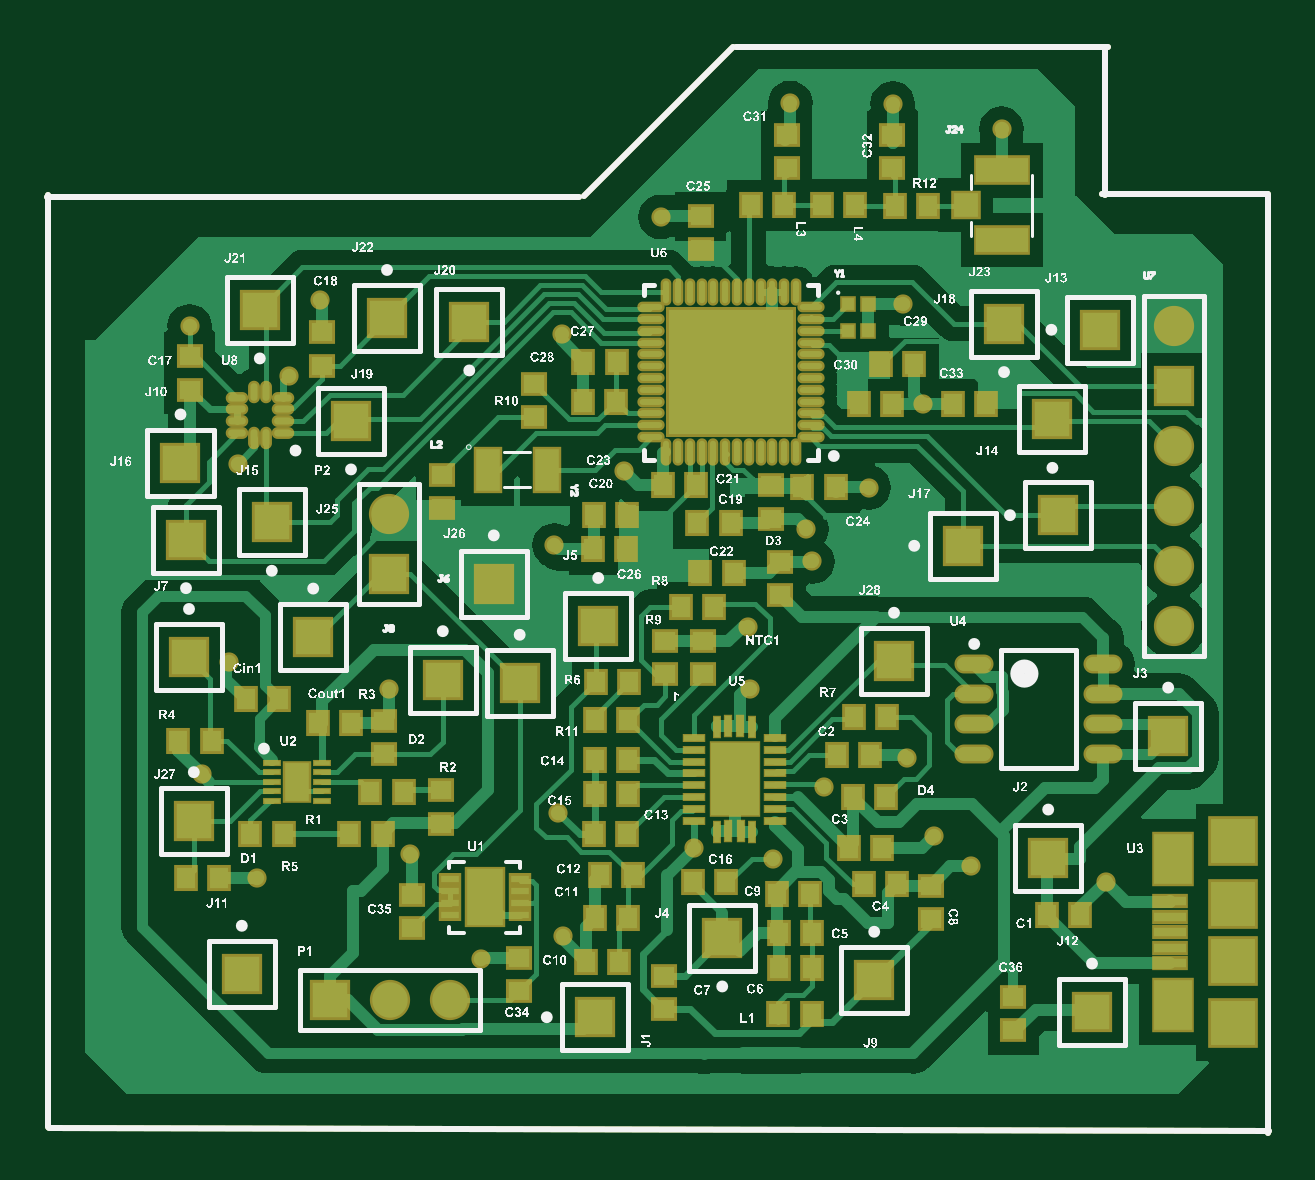
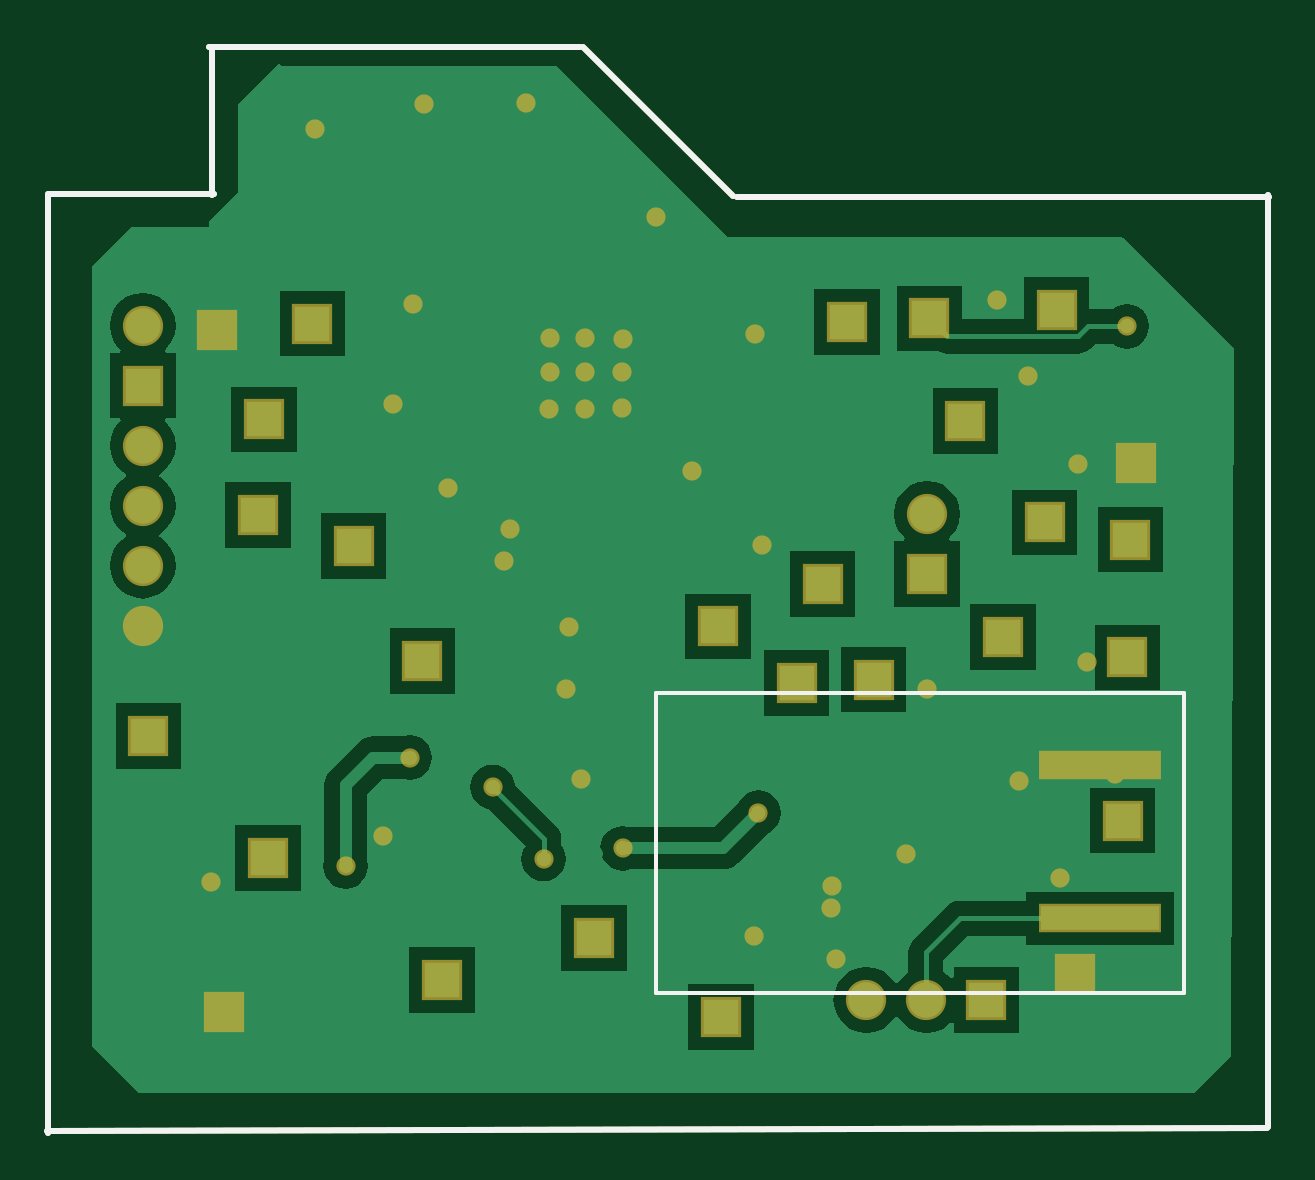
Circuit board: 9 layer files. Board 51.7 x 46.0 mm.
- drill: WearTechPCB.DRL (1181 bytes)
- bottom_copper: WearTechPCB.GBL (11501 bytes)
- bottom_silk: WearTechPCB.GBO (493 bytes)
- paste: WearTechPCB.GBP (413 bytes)
- bottom_mask: WearTechPCB.GBS (2486 bytes)
- top_copper: WearTechPCB.GTL (37050 bytes)
- top_silk: WearTechPCB.GTO (655100 bytes)
- paste: WearTechPCB.GTP (5937 bytes)
- top_mask: WearTechPCB.GTS (8005 bytes)

=== drill: WearTechPCB.DRL (1181 bytes, source withheld) ===
=== bottom_copper: WearTechPCB.GBL (11501 bytes, source omitted) ===
=== bottom_silk: WearTechPCB.GBO ===
G04 Layer_Color=32896*
%FSLAX25Y25*%
%MOIN*%
G70*
G01*
G75*
%ADD36C,0.01000*%
%ADD81C,0.00700*%
D36*
X437600Y266200D02*
X462500Y291100D01*
X463000D02*
X524900D01*
X524400Y266400D02*
Y290500D01*
X524000Y266600D02*
X551400D01*
X551700Y110100D02*
Y266500D01*
X348500Y110801D02*
X551800Y110400D01*
X348300Y111000D02*
Y266400D01*
X348200Y266000D02*
X436800D01*
D81*
X362300Y133300D02*
Y183300D01*
Y133300D02*
X450300D01*
Y183300D01*
X384300D02*
X428300D01*
X450300D01*
X362300D02*
X384300D01*
M02*

=== paste: WearTechPCB.GBP ===
G04 Layer_Color=128*
%FSLAX25Y25*%
%MOIN*%
G70*
G01*
G75*
%ADD36C,0.01000*%
%ADD45R,0.19685X0.03937*%
D36*
X437600Y266200D02*
X462500Y291100D01*
X463000D02*
X524900D01*
X524400Y266400D02*
Y290500D01*
X524000Y266600D02*
X551400D01*
X551700Y110100D02*
Y266500D01*
X348500Y110801D02*
X551800Y110400D01*
X348300Y111000D02*
Y266400D01*
X348200Y266000D02*
X436800D01*
D45*
X376300Y145800D02*
D03*
Y171300D02*
D03*
M02*

=== bottom_mask: WearTechPCB.GBS ===
G04 Layer_Color=16711935*
%FSLAX25Y25*%
%MOIN*%
G70*
G01*
G75*
%ADD36C,0.01000*%
%ADD76R,0.06706X0.06706*%
%ADD77R,0.06706X0.06706*%
%ADD78C,0.06706*%
%ADD79C,0.03200*%
%ADD80R,0.20485X0.04737*%
D36*
X437600Y266200D02*
X462500Y291100D01*
X463000D02*
X524900D01*
X524400Y266400D02*
Y290500D01*
X524000Y266600D02*
X551400D01*
X551700Y110100D02*
Y266500D01*
X348500Y110801D02*
X551800Y110400D01*
X348300Y111000D02*
Y266400D01*
X348200Y266000D02*
X436800D01*
D76*
X422600Y201562D02*
D03*
X534994Y176197D02*
D03*
X515700Y228962D02*
D03*
X426912Y185000D02*
D03*
X414100Y185600D02*
D03*
X392500Y192700D02*
D03*
X371300Y208911D02*
D03*
X372600Y162100D02*
D03*
X398800Y228700D02*
D03*
X371800Y189300D02*
D03*
X489300Y188669D02*
D03*
X385600Y211811D02*
D03*
X418512Y245200D02*
D03*
X383600Y247200D02*
D03*
X404800Y245800D02*
D03*
X507638Y244923D02*
D03*
X515000Y155869D02*
D03*
X440000Y194469D02*
D03*
X380600Y136500D02*
D03*
X370382Y221723D02*
D03*
X522300Y130200D02*
D03*
X395300Y132200D02*
D03*
X460669Y142528D02*
D03*
X486000Y135500D02*
D03*
D77*
X516700Y213000D02*
D03*
X405200Y203200D02*
D03*
X500738Y207900D02*
D03*
X439500Y129331D02*
D03*
X535900Y234600D02*
D03*
X523600Y243900D02*
D03*
D78*
X405200Y213200D02*
D03*
X415300Y132200D02*
D03*
X405300D02*
D03*
X535900Y194600D02*
D03*
Y244600D02*
D03*
Y224600D02*
D03*
Y214600D02*
D03*
Y204600D02*
D03*
D79*
X444300Y220300D02*
D03*
X433900Y243200D02*
D03*
X472000Y281700D02*
D03*
X432700Y208000D02*
D03*
X475700Y205300D02*
D03*
X485100Y217600D02*
D03*
X507242Y277442D02*
D03*
X373900Y169800D02*
D03*
X489100Y281600D02*
D03*
X383100Y152500D02*
D03*
X378500Y188500D02*
D03*
X524600Y151900D02*
D03*
X490869Y248242D02*
D03*
X371900Y244500D02*
D03*
X380000Y221600D02*
D03*
X388400Y236200D02*
D03*
X450400Y262700D02*
D03*
X465300Y184000D02*
D03*
X469100Y155700D02*
D03*
X408700Y156600D02*
D03*
X420400Y139000D02*
D03*
X502100Y154500D02*
D03*
X495900Y159600D02*
D03*
X455917Y157483D02*
D03*
X433300Y163400D02*
D03*
X405200Y184000D02*
D03*
X434100Y142800D02*
D03*
X464900Y194400D02*
D03*
X491400Y172600D02*
D03*
X477600Y167700D02*
D03*
X494200Y231500D02*
D03*
X474700Y210700D02*
D03*
X393600Y248900D02*
D03*
X462794Y168997D02*
D03*
X389800Y168685D02*
D03*
X421200Y147500D02*
D03*
X421100Y151200D02*
D03*
X455911Y242372D02*
D03*
X462142Y242572D02*
D03*
X468073Y242473D02*
D03*
X456011Y236842D02*
D03*
X462142D02*
D03*
X468073D02*
D03*
X456011Y230811D02*
D03*
X462142Y230711D02*
D03*
X468173D02*
D03*
D80*
X376300Y145800D02*
D03*
Y171300D02*
D03*
M02*

=== top_copper: WearTechPCB.GTL (37050 bytes, source omitted) ===
=== top_silk: WearTechPCB.GTO (655100 bytes, source omitted) ===
=== paste: WearTechPCB.GTP ===
G04 Layer_Color=8421504*
%FSLAX25Y25*%
%MOIN*%
G70*
G01*
G75*
%ADD10R,0.03543X0.03150*%
%ADD11R,0.03150X0.03543*%
%ADD12R,0.04134X0.03937*%
%ADD13R,0.08661X0.04134*%
%ADD14O,0.01181X0.02953*%
%ADD15O,0.02953X0.01181*%
%ADD16O,0.05709X0.02362*%
%ADD17R,0.05315X0.01575*%
%ADD18R,0.07480X0.07480*%
%ADD19R,0.06299X0.08268*%
%ADD20R,0.08000X0.12200*%
%ADD21R,0.03347X0.01102*%
%ADD22R,0.01102X0.03347*%
%ADD23R,0.00984X0.03347*%
%ADD24R,0.02756X0.00787*%
%ADD25R,0.03937X0.06299*%
%ADD26R,0.03100X0.01200*%
%ADD27R,0.06100X0.09400*%
%ADD28R,0.03937X0.07087*%
%ADD29R,0.01968X0.01968*%
%ADD30R,0.20866X0.20866*%
%ADD31O,0.00984X0.03740*%
%ADD32O,0.03740X0.00984*%
%ADD36C,0.01000*%
D10*
X509200Y132656D02*
D03*
Y127144D02*
D03*
X408900Y149756D02*
D03*
Y144244D02*
D03*
X404319Y173144D02*
D03*
Y178656D02*
D03*
X371900Y239456D02*
D03*
Y233944D02*
D03*
X470300Y205256D02*
D03*
Y199744D02*
D03*
X468800Y217956D02*
D03*
Y212444D02*
D03*
X471400Y270844D02*
D03*
Y276356D02*
D03*
X429342Y229438D02*
D03*
Y234949D02*
D03*
X393900Y237944D02*
D03*
Y243456D02*
D03*
X413957Y219656D02*
D03*
Y214144D02*
D03*
X457100Y257344D02*
D03*
Y262856D02*
D03*
X413800Y167128D02*
D03*
Y161616D02*
D03*
X489000Y270844D02*
D03*
Y276356D02*
D03*
X450900Y130744D02*
D03*
Y136256D02*
D03*
X495400Y145744D02*
D03*
Y151256D02*
D03*
X426800Y139256D02*
D03*
Y133744D02*
D03*
X451200Y192056D02*
D03*
Y186544D02*
D03*
X457500Y192056D02*
D03*
Y186544D02*
D03*
D11*
X485256Y173000D02*
D03*
X479744D02*
D03*
X482644Y179400D02*
D03*
X488156D02*
D03*
X483500Y231500D02*
D03*
X489012D02*
D03*
X398791Y178444D02*
D03*
X393279D02*
D03*
X381344Y182300D02*
D03*
X386856D02*
D03*
X488050Y166097D02*
D03*
X482538D02*
D03*
X514844Y146400D02*
D03*
X520356D02*
D03*
X445156Y185200D02*
D03*
X439644D02*
D03*
X439538Y178897D02*
D03*
X445050D02*
D03*
X453838Y197649D02*
D03*
X459349D02*
D03*
X457044Y203375D02*
D03*
X462556D02*
D03*
X456544Y211700D02*
D03*
X462056D02*
D03*
X444856Y213025D02*
D03*
X439344D02*
D03*
X444656Y207300D02*
D03*
X439144D02*
D03*
X456356Y218000D02*
D03*
X450844D02*
D03*
X474044Y217700D02*
D03*
X479556D02*
D03*
X442898Y231942D02*
D03*
X437386D02*
D03*
X504656Y231500D02*
D03*
X499144D02*
D03*
X487188Y238200D02*
D03*
X492700D02*
D03*
X470998Y264658D02*
D03*
X465486D02*
D03*
X443056Y238500D02*
D03*
X437544D02*
D03*
X402044Y166931D02*
D03*
X407556D02*
D03*
X404056Y159944D02*
D03*
X398544D02*
D03*
X376756Y152500D02*
D03*
X371244D02*
D03*
X370044Y175444D02*
D03*
X375556D02*
D03*
X382044Y159944D02*
D03*
X387556D02*
D03*
X475656Y137600D02*
D03*
X470144D02*
D03*
X455844Y151800D02*
D03*
X461356D02*
D03*
X437944Y138600D02*
D03*
X443456D02*
D03*
X439444Y145900D02*
D03*
X444956D02*
D03*
X440244Y153000D02*
D03*
X445756D02*
D03*
X489386Y264558D02*
D03*
X494898D02*
D03*
X482856Y264700D02*
D03*
X477344D02*
D03*
X475256Y149800D02*
D03*
X469744D02*
D03*
X475656Y143400D02*
D03*
X470144D02*
D03*
X489756Y151500D02*
D03*
X484244D02*
D03*
X487250Y157597D02*
D03*
X481738D02*
D03*
X439244Y159800D02*
D03*
X444756D02*
D03*
X470044Y129800D02*
D03*
X475556D02*
D03*
X439444Y172200D02*
D03*
X444956D02*
D03*
X439444Y166474D02*
D03*
X444956D02*
D03*
D12*
X501238Y264658D02*
D03*
D13*
X507242Y270465D02*
D03*
Y258851D02*
D03*
D14*
X384671Y225803D02*
D03*
X382702D02*
D03*
Y233480D02*
D03*
X384671D02*
D03*
D15*
X379848Y226689D02*
D03*
Y228658D02*
D03*
Y230626D02*
D03*
Y232595D02*
D03*
X387525D02*
D03*
Y230626D02*
D03*
Y228658D02*
D03*
Y226689D02*
D03*
D16*
X502665Y188197D02*
D03*
Y183197D02*
D03*
Y178197D02*
D03*
Y173197D02*
D03*
X524122Y188197D02*
D03*
Y183197D02*
D03*
Y178197D02*
D03*
Y173197D02*
D03*
D17*
X535358Y138382D02*
D03*
Y140941D02*
D03*
Y143500D02*
D03*
Y146059D02*
D03*
Y148618D02*
D03*
D18*
X545791Y138776D02*
D03*
Y148224D02*
D03*
Y128343D02*
D03*
Y158657D02*
D03*
D19*
X535752Y131295D02*
D03*
Y155705D02*
D03*
D20*
X462794Y168997D02*
D03*
D21*
X455917Y162100D02*
D03*
Y175880D02*
D03*
Y164068D02*
D03*
Y166037D02*
D03*
Y168006D02*
D03*
Y169974D02*
D03*
Y171942D02*
D03*
Y173911D02*
D03*
X469500Y162100D02*
D03*
Y175880D02*
D03*
Y164068D02*
D03*
Y166037D02*
D03*
Y168006D02*
D03*
Y169974D02*
D03*
Y171942D02*
D03*
Y173911D02*
D03*
D22*
X459772Y160242D02*
D03*
X465665D02*
D03*
X459752Y177750D02*
D03*
X465658D02*
D03*
D23*
X461694Y160297D02*
D03*
X463794D02*
D03*
X463694Y177797D02*
D03*
X461694D02*
D03*
D24*
X385666Y171734D02*
D03*
Y170160D02*
D03*
Y168585D02*
D03*
Y167010D02*
D03*
Y165435D02*
D03*
X393934D02*
D03*
Y167010D02*
D03*
Y168585D02*
D03*
Y170160D02*
D03*
Y171734D02*
D03*
D25*
X389800Y168585D02*
D03*
D26*
X415300Y152300D02*
D03*
Y150300D02*
D03*
Y148300D02*
D03*
Y146300D02*
D03*
X426900D02*
D03*
Y148300D02*
D03*
Y150300D02*
D03*
Y152300D02*
D03*
D27*
X421100Y149300D02*
D03*
D28*
X431421Y220600D02*
D03*
X421579D02*
D03*
D29*
X485015Y248206D02*
D03*
Y243678D02*
D03*
X481669Y248206D02*
D03*
Y243678D02*
D03*
D30*
X462142Y236842D02*
D03*
D31*
X472969Y223554D02*
D03*
X471000D02*
D03*
X469032D02*
D03*
X467063D02*
D03*
X465095D02*
D03*
X463126D02*
D03*
X461158D02*
D03*
X459189D02*
D03*
X457221D02*
D03*
X455252D02*
D03*
X453284D02*
D03*
X451315D02*
D03*
Y250129D02*
D03*
X453284D02*
D03*
X455252D02*
D03*
X457221D02*
D03*
X459189D02*
D03*
X461158D02*
D03*
X463126D02*
D03*
X465095D02*
D03*
X467063D02*
D03*
X469032D02*
D03*
X471000D02*
D03*
X472969D02*
D03*
D32*
X448854Y226015D02*
D03*
Y227983D02*
D03*
Y229952D02*
D03*
Y231921D02*
D03*
Y233889D02*
D03*
Y235858D02*
D03*
Y237826D02*
D03*
Y239795D02*
D03*
Y241763D02*
D03*
Y243732D02*
D03*
Y245700D02*
D03*
Y247669D02*
D03*
X475429D02*
D03*
Y245700D02*
D03*
Y243732D02*
D03*
Y241763D02*
D03*
Y239795D02*
D03*
Y237826D02*
D03*
Y235858D02*
D03*
Y233889D02*
D03*
Y231921D02*
D03*
Y229952D02*
D03*
Y227983D02*
D03*
Y226015D02*
D03*
D36*
X437600Y266200D02*
X462500Y291100D01*
X463000D02*
X524900D01*
X524400Y266400D02*
Y290500D01*
X524000Y266600D02*
X551400D01*
X551700Y110100D02*
Y266500D01*
X348500Y110801D02*
X551800Y110400D01*
X348300Y111000D02*
Y266400D01*
X348200Y266000D02*
X436800D01*
M02*

=== top_mask: WearTechPCB.GTS (8005 bytes, source omitted) ===
